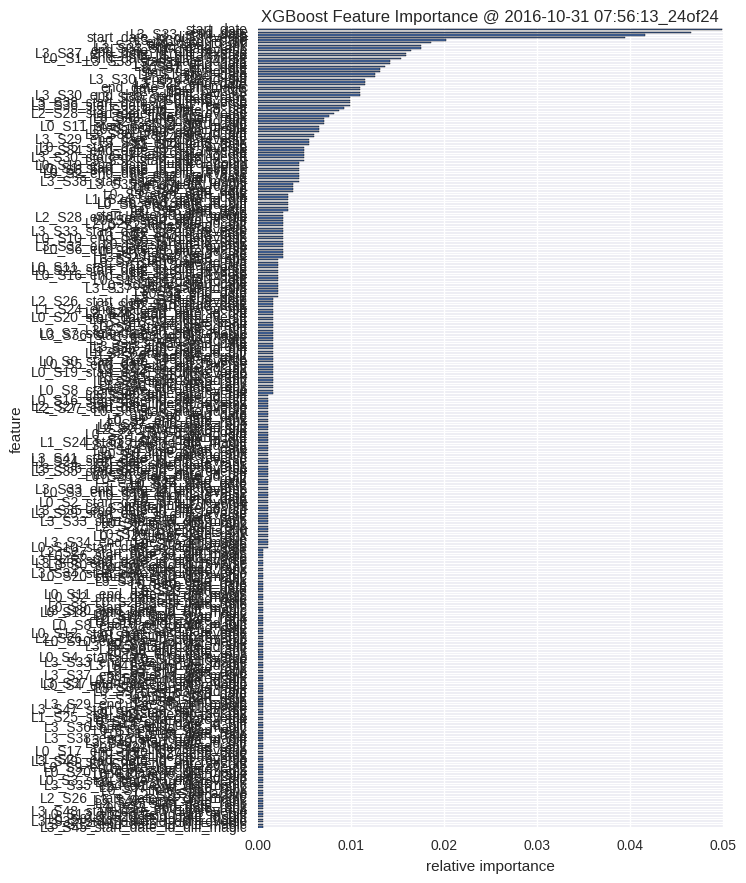

The data file committed next to this chart (first rows):
, feature, fscore
0, L3_S45_start_date_id_diff_magic, 0.0005482
1, L3_S32_end_date_id_diff_magic, 0.0005482
2, L3_S32_start_date_id_diff_reverse, 0.0005482
3, L0_S8_start_date_id_diff_magic, 0.0005482
4, L0_S20_end_date_id_diff, 0.0005482
5, L0_S13_end_date_id_diff_magic, 0.0005482
6, L3_S48_start_date_id_diff_reverse, 0.0005482
7, L0_S13_end_date_rank, 0.0005482
8, L0_S7_end_date_rank, 0.0005482
9, L2_S26_start_date_rank, 0.0005482
10, L3_S49_time_span_rank, 0.0005482
11, L2_S26_start_date_id_diff_magic, 0.0005482
12, L2_S26_end_date, 0.0005482
13, L3_S33_active, 0.0005482
14, L0_S7_time_span_rank, 0.0005482
15, L3_S37_end_date_rank, 0.0005482
16, L3_S35_end_date_id_diff_magic, 0.0005482
17, L0_S11_start_date_rank, 0.0005482
18, L0_S3_start_date_id_diff_reverse, 0.0005482
19, L0_S8_start_date_id_diff, 0.0005482
20, L0_S11_time_span_rank, 0.0005482
21, L0_S20_end_date_id_diff_magic, 0.0005482
22, L0_S6_start_date_rank, 0.0005482
23, L0_S9_end_date_id_diff_reverse, 0.0005482
24, L2_S26_end_date_id_diff, 0.0005482
25, L3_S49_start_date_id_diff_reverse, 0.0005482
26, L1_S25_end_date_id_diff_reverse, 0.0005482
27, L0_S17_time_span_rank, 0.0005482
28, L2_S27_end_date, 0.0005482
29, L0_S17_end_date_id_diff_reverse, 0.0005482
30, L3_S48_time_span_rank, 0.0005482
31, L1_S24_end_date_rank, 0.0005482
32, L3_S48_start_date_id_diff, 0.0005482
33, L3_S30_start_date_id_diff, 0.0005482
34, L3_S38_end_date_id_diff_magic, 0.0005482
35, L0_S3_start_date, 0.0005482
36, L0_S1_start_date_rank, 0.0005482
37, L0_S13_time_span_rank, 0.0005482
38, L3_S36_end_date_id_diff_magic, 0.0005482
39, L3_S43_end_date_id_diff, 0.0005482
40, L0_S19_end_date_id_diff, 0.0005482
41, L3_S49_start_date_rank, 0.0005482
42, L1_S25_start_date_id_diff_reverse, 0.0005482
43, L3_S41_time_span_rank, 0.0005482
44, L0_S5_start_date_id_diff, 0.0005482
45, L3_S47_start_date_id_diff_reverse, 0.0005482
46, L3_S51_end_date, 0.0005482
47, L3_S29_end_date_id_diff_magic, 0.0005482
48, L3_S39_end_date, 0.0005482
49, L3_S38_time_span_rank, 0.0005482
50, L0_S11_start_date, 0.0005482
51, L0_S16_end_date, 0.0005482
52, L0_S9_start_date_id_diff, 0.0005482
53, L3_S32_start_date_rank, 0.0005482
54, L0_S4_end_date_id_diff_reverse, 0.0005482
55, L3_S37_start_date_id_diff_magic, 0.0005482
56, L0_S16_end_date_id_diff, 0.0005482
57, L3_S38_end_date_rank, 0.0005482
58, L3_S37_end_date_id_diff_magic, 0.0005482
59, L0_S13_start_date, 0.0005482
... 246 more rows
